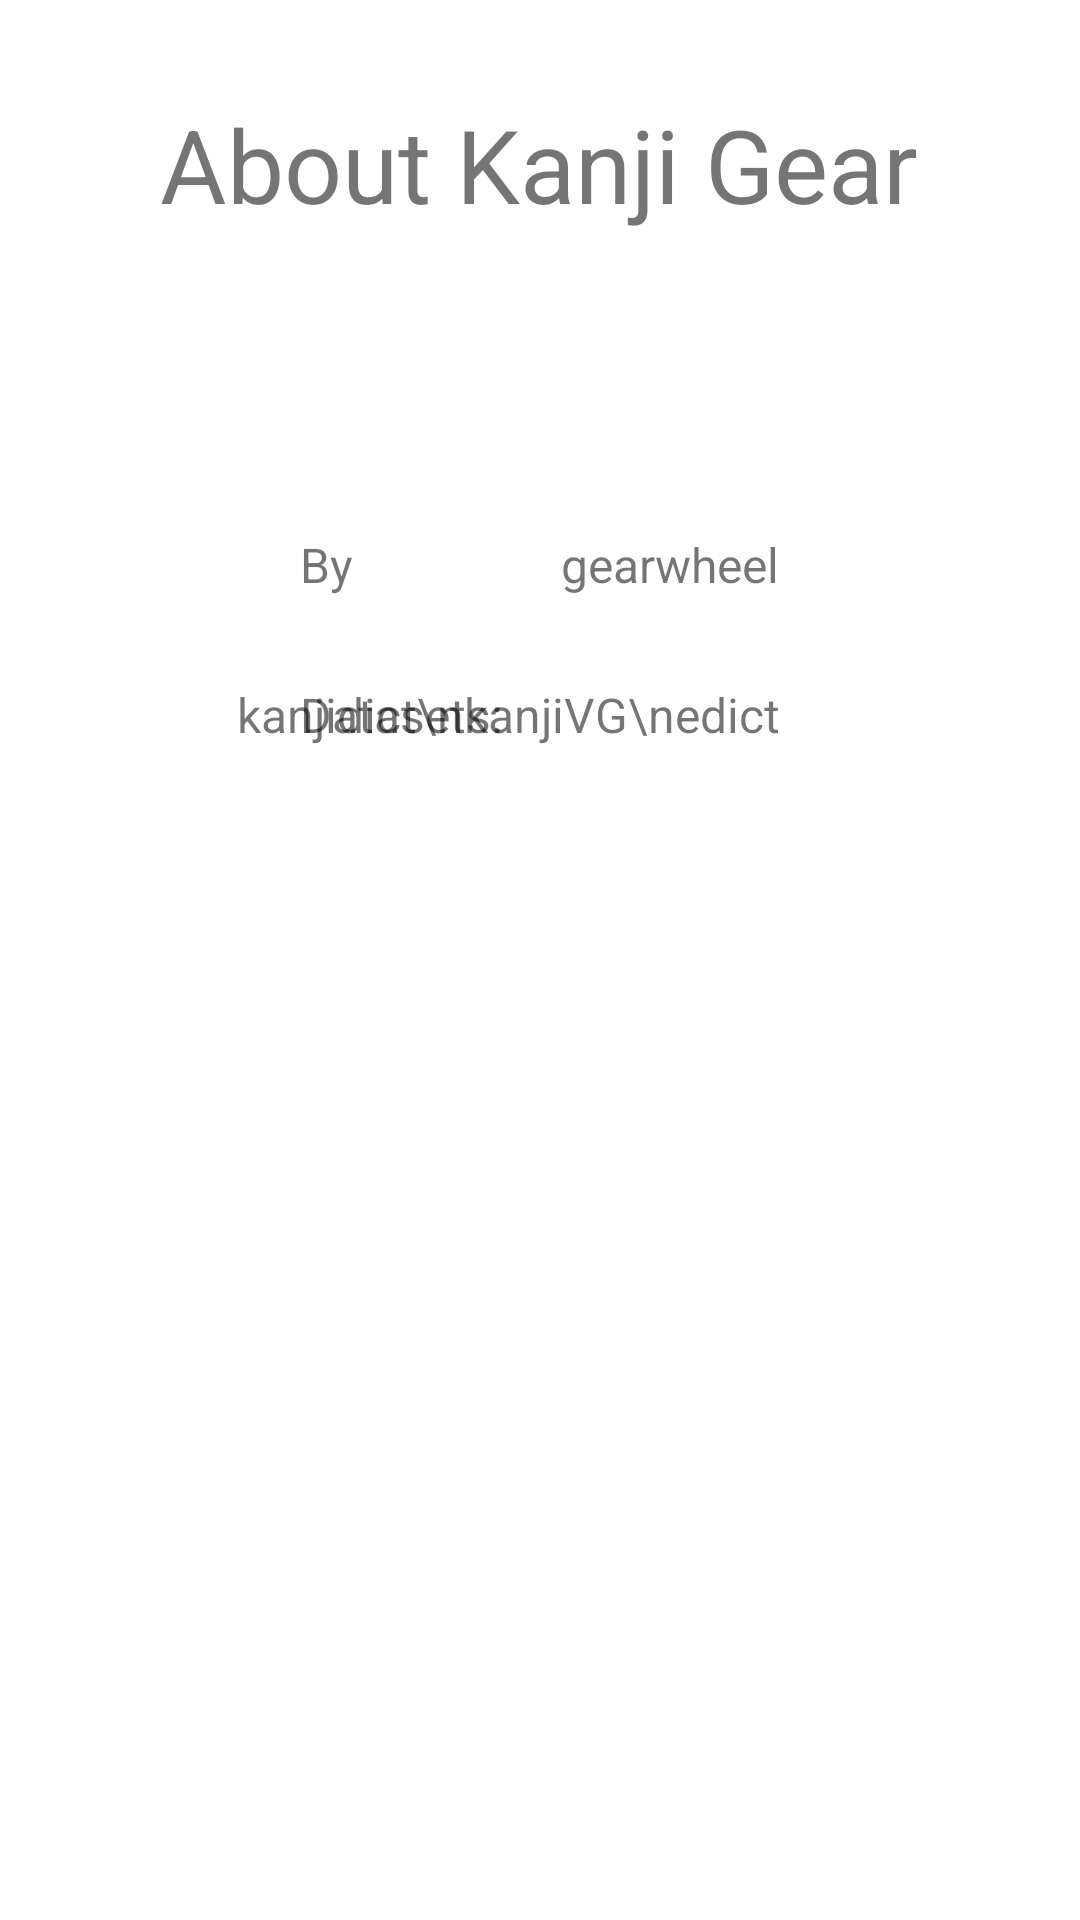

Write the Android layout XML for this screen, with the resource values it uses.
<!-- AndroidManifest.xml: application theme Theme.KanjiGear -->
<!-- res/layout/activity_about.xml -->
<?xml version="1.0" encoding="utf-8"?>
<androidx.constraintlayout.widget.ConstraintLayout xmlns:android="http://schemas.android.com/apk/res/android"
    xmlns:app="http://schemas.android.com/apk/res-auto"
    xmlns:tools="http://schemas.android.com/tools"
    android:layout_width="match_parent"
    android:layout_height="match_parent"
    tools:context=".views.About">

    <TextView
        android:id="@+id/textView9"
        android:layout_width="wrap_content"
        android:layout_height="wrap_content"
        android:layout_marginStart="100dp"
        android:layout_marginTop="100dp"
        android:text="By"
        android:textSize="16sp"
        app:layout_constraintStart_toStartOf="parent"
        app:layout_constraintTop_toBottomOf="@+id/textView6" />

    <TextView
        android:id="@+id/textView10"
        android:layout_width="wrap_content"
        android:layout_height="wrap_content"
        android:layout_marginTop="100dp"
        android:layout_marginEnd="100dp"
        android:text="gearwheel"
        android:textSize="16sp"
        app:layout_constraintEnd_toEndOf="parent"
        app:layout_constraintHorizontal_bias="1.0"
        app:layout_constraintStart_toStartOf="parent"
        app:layout_constraintTop_toBottomOf="@+id/textView6" />

    <TextView
        android:id="@+id/textView6"
        android:layout_width="wrap_content"
        android:layout_height="wrap_content"
        android:layout_marginTop="32dp"
        android:text="About Kanji Gear"
        android:textSize="34sp"
        app:layout_constraintEnd_toEndOf="parent"
        app:layout_constraintHorizontal_bias="0.498"
        app:layout_constraintStart_toStartOf="parent"
        app:layout_constraintTop_toTopOf="parent" />

    <TextView
        android:id="@+id/textView7"
        android:layout_width="wrap_content"
        android:layout_height="wrap_content"
        android:layout_marginStart="100dp"
        android:layout_marginTop="150dp"
        android:text="Datasets:"
        android:textSize="16sp"
        app:layout_constraintStart_toStartOf="parent"
        app:layout_constraintTop_toBottomOf="@+id/textView6" />

    <TextView
        android:id="@+id/textView8"
        android:layout_width="wrap_content"
        android:layout_height="wrap_content"
        android:layout_marginTop="150dp"
        android:layout_marginEnd="100dp"
        android:text="kanjidict\nkanjiVG\nedict"
        android:textSize="16sp"
        app:layout_constraintEnd_toEndOf="parent"
        app:layout_constraintHorizontal_bias="1.0"
        app:layout_constraintStart_toStartOf="parent"
        app:layout_constraintTop_toBottomOf="@+id/textView6" />
</androidx.constraintlayout.widget.ConstraintLayout>
<!-- resources referenced by this layout -->
<resources>
  <style name="Theme.KanjiGear" parent="Theme.MaterialComponents.DayNight.DarkActionBar">
          
          <item name="colorPrimary">@color/purple_500</item>
          <item name="colorPrimaryVariant">@color/purple_700</item>
          <item name="colorOnPrimary">@color/white</item>
          
          <item name="colorSecondary">@color/teal_200</item>
          <item name="colorSecondaryVariant">@color/teal_700</item>
          <item name="colorOnSecondary">@color/black</item>
          
          <item name="android:statusBarColor" tools:targetApi="l">?attr/colorPrimaryVariant</item>
          
      </style>
  <color name="purple_500">#FF6200EE</color>
  <color name="purple_700">#FF3700B3</color>
  <color name="white">#FFFFFFFF</color>
  <color name="teal_200">#FF03DAC5</color>
  <color name="teal_700">#FF018786</color>
  <color name="black">#FF000000</color>
</resources>
